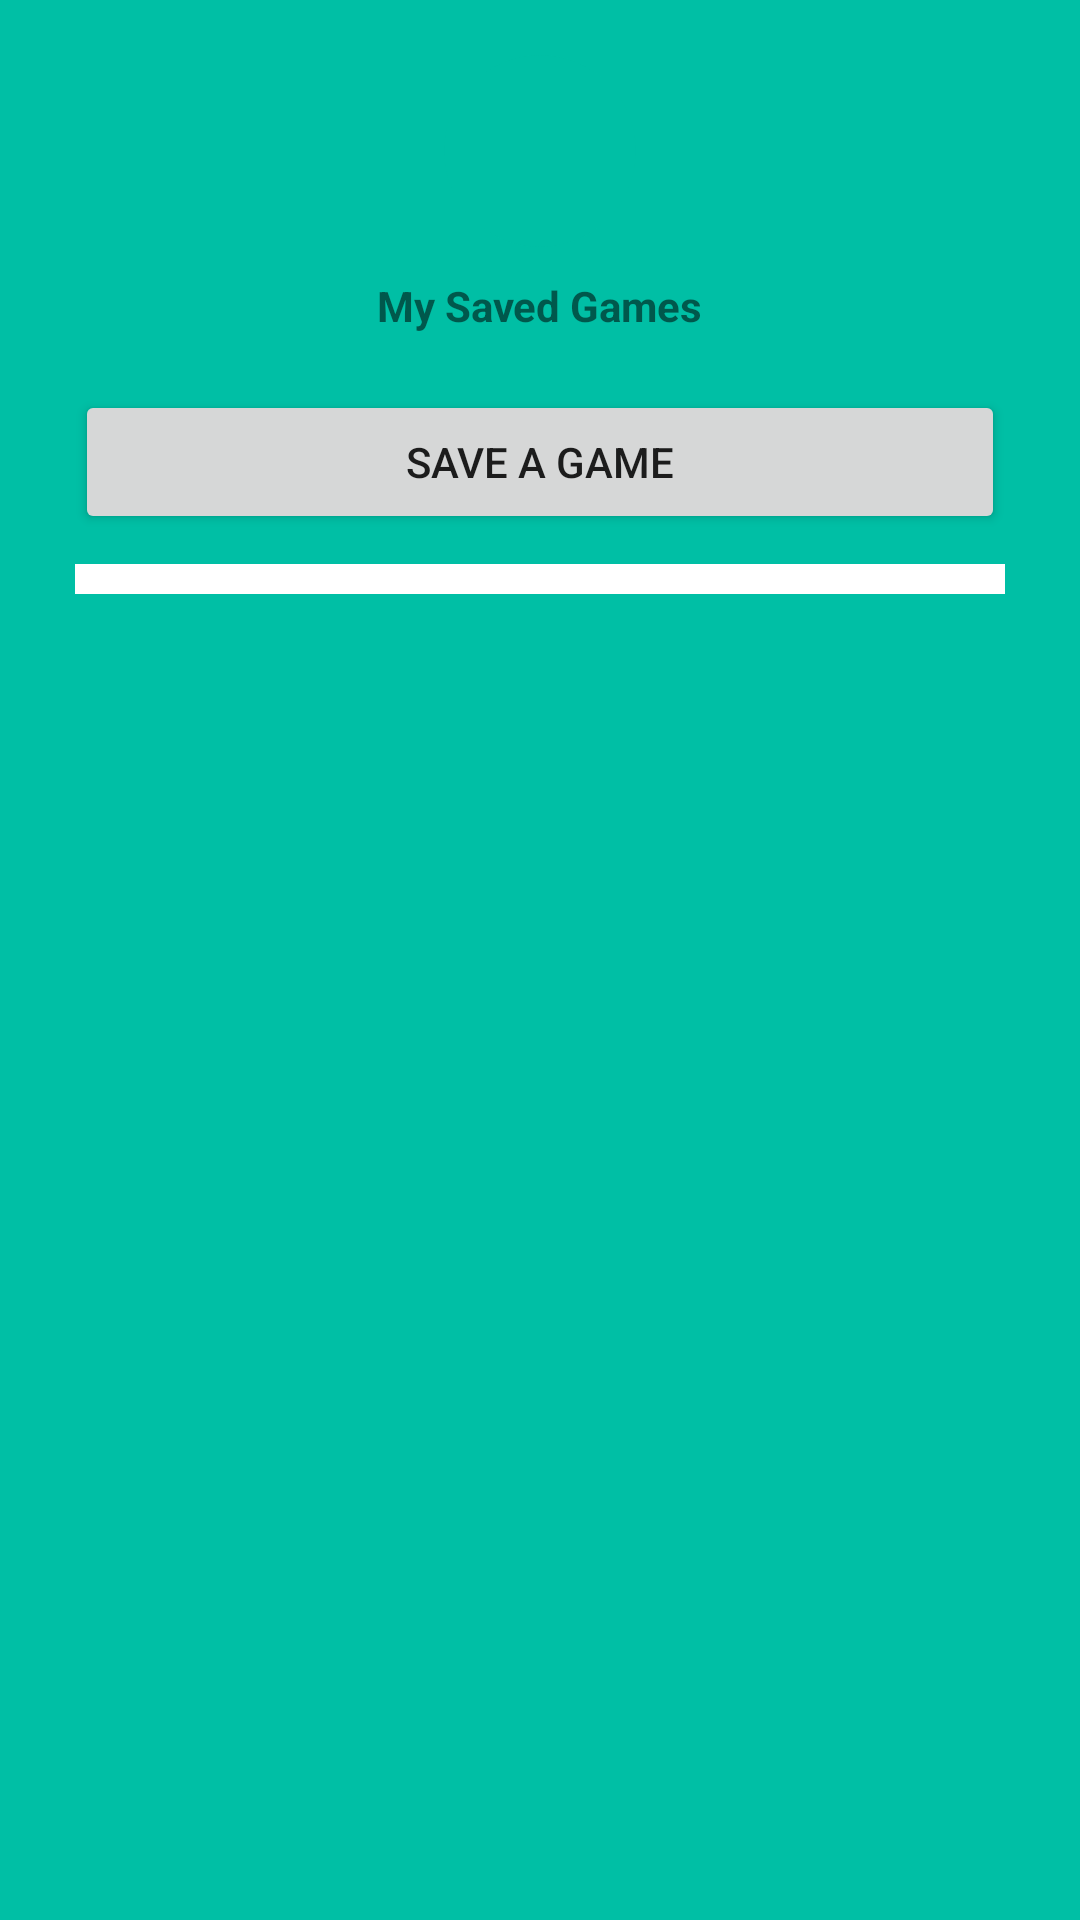

Reconstruct the res/layout file that produces this screen, plus the resources it refers to.
<!-- AndroidManifest.xml: application theme AppTheme -->
<!-- res/layout/activity_saved_games.xml -->
<?xml version="1.0" encoding="utf-8"?>
<LinearLayout
    xmlns:android="http://schemas.android.com/apk/res/android"
    xmlns:app="http://schemas.android.com/apk/res-auto"
    xmlns:tools="http://schemas.android.com/tools"
    android:layout_width="match_parent"
    android:layout_height="match_parent"
    android:orientation="vertical"
    android:background="@color/green"
    tools:context=".SavedGames">

    <LinearLayout
        android:layout_width="match_parent"
        android:layout_height="100dp"
        android:layout_margin="15dp"
        android:orientation="vertical"
        android:gravity="center">
        <ImageView
            android:layout_width="64dp"
            android:layout_height="64dp"
            android:background="@drawable/cerclebackgroundgreen"
            android:padding="10dp"
            android:src="@drawable/ic_save_black_24dp"/>

        <TextView
            android:layout_width="wrap_content"
            android:layout_height="wrap_content"
            android:layout_marginTop="10dp"
            android:text="My Saved Games"
            android:textStyle="bold" />
    </LinearLayout>


    <LinearLayout
        android:layout_width="match_parent"
        android:layout_height="wrap_content"
        android:orientation="vertical">
        <EditText
            android:layout_width="match_parent"
            android:layout_height="wrap_content"
            android:layout_marginHorizontal="25dp"
            android:layout_marginBottom="10dp"
            android:visibility="gone"
            android:id="@+id/addGameField"
            android:hint="Enter your code here"/>
        <Button
            android:layout_width="match_parent"
            android:layout_height="wrap_content"
            android:layout_marginHorizontal="25dp"
            android:layout_marginBottom="10dp"
            android:visibility="gone"
            android:id="@+id/addGameSubmit"
            android:text="Add Game"/>
        <Button
            android:layout_width="match_parent"
            android:layout_height="wrap_content"
            android:layout_marginHorizontal="25dp"
            android:layout_marginBottom="10dp"
            android:id="@+id/addGamePlus"
            android:text="Save a Game"
            android:visibility="visible" />
    </LinearLayout>

    <ScrollView
        android:layout_width="match_parent"
        android:layout_height="wrap_content"
        android:scrollbars="vertical"
        android:layout_marginHorizontal="25dp"
        android:layout_marginBottom="10dp"
        android:padding="5dp"
        android:background="#FFFFFFFF">
    <LinearLayout
        android:layout_width="match_parent"
        android:layout_height="wrap_content"
        android:orientation="vertical"
        android:id="@+id/savedGamesList">

    </LinearLayout>
    </ScrollView>

</LinearLayout>
<!-- resources referenced by this layout -->
<resources>
  <color name="green">#00bfa5</color>
  <!-- drawable cerclebackgroundgreen (drawable) -->
  <?xml version="1.0" encoding="utf-8"?>
  <shape android:shape="oval" xmlns:android="http://schemas.android.com/apk/res/android">
  
      <solid android:color="@color/green"/>.
  
  </shape>
  <style name="AppTheme" parent="android:Theme.Material.Light.DarkActionBar">
          
          
          
          
          
  
          
      </style>
</resources>
